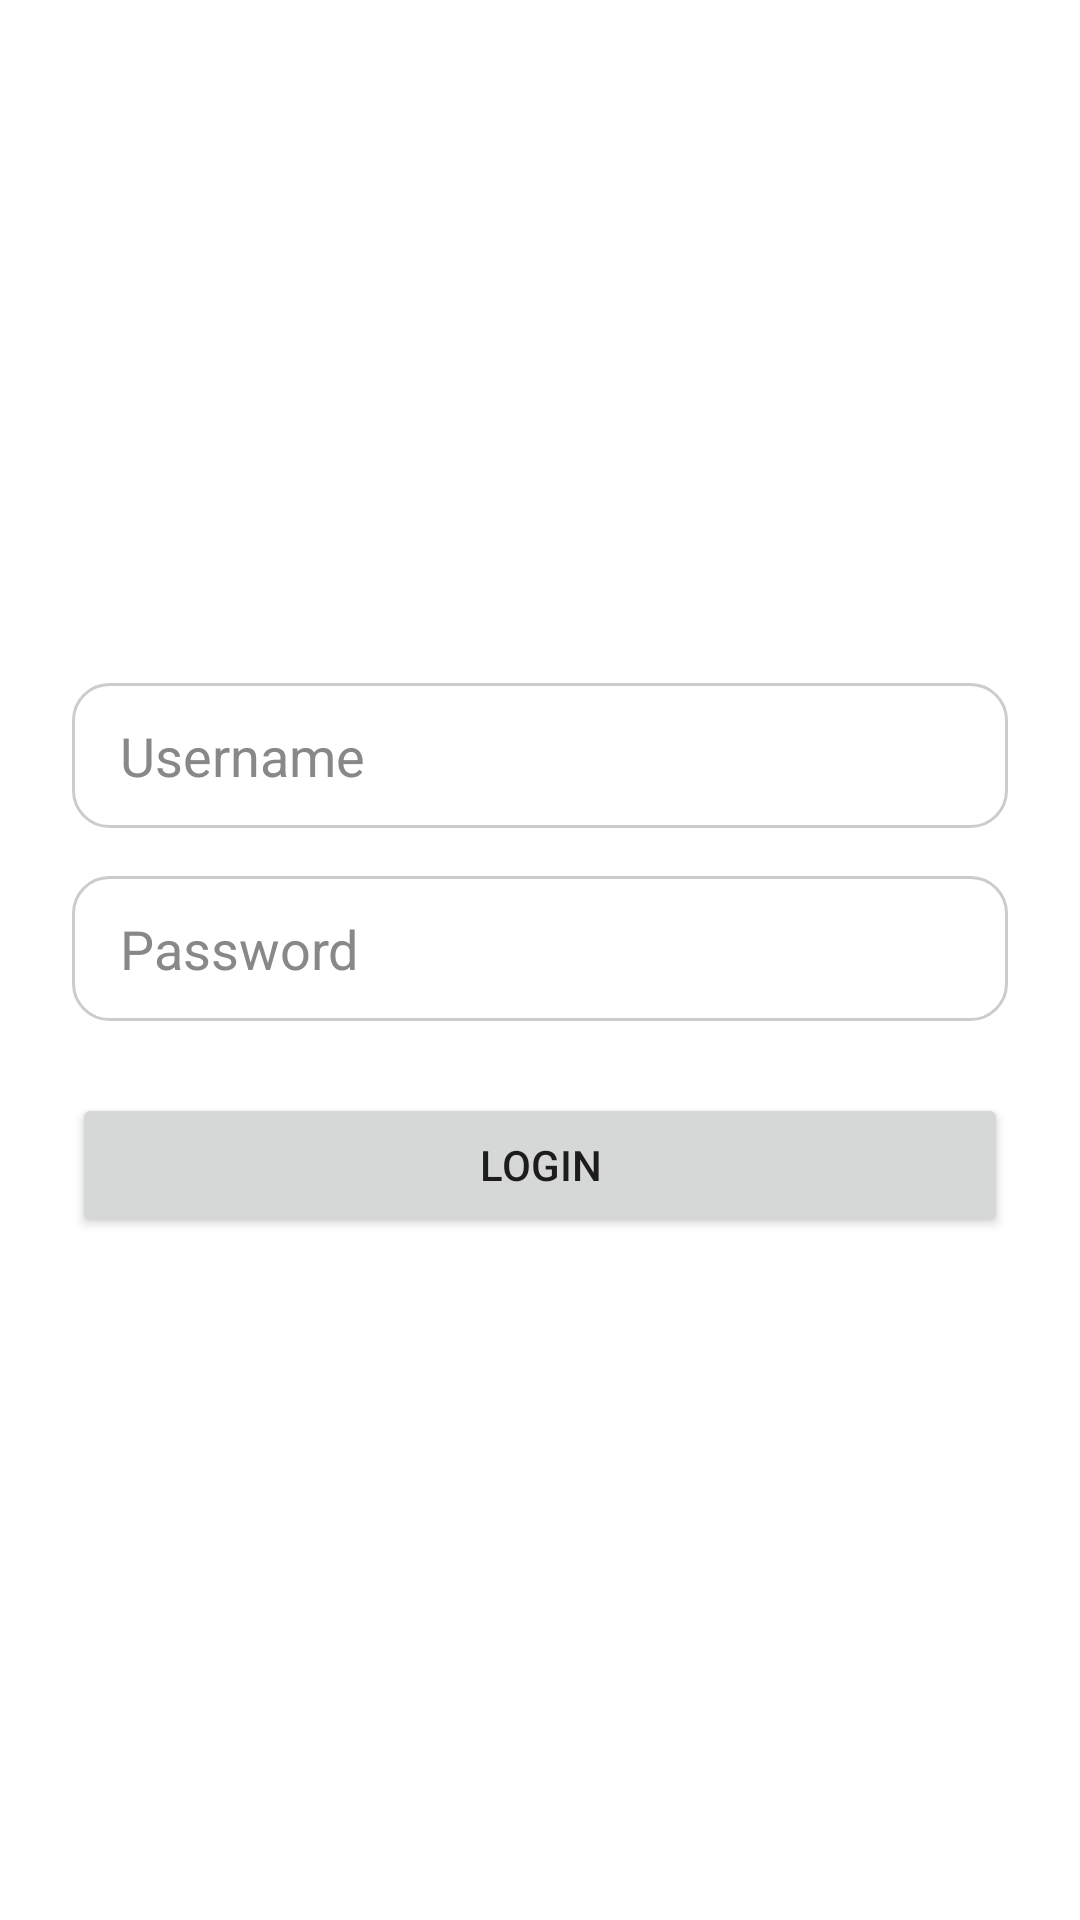

Write the Android layout XML for this screen, with the resource values it uses.
<!-- AndroidManifest.xml: application theme Theme.BookingLab -->
<!-- res/layout/activity_login.xml -->
<?xml version="1.0" encoding="utf-8"?>
<LinearLayout xmlns:android="http://schemas.android.com/apk/res/android"
    android:layout_width="match_parent"
    android:layout_height="match_parent"
    android:gravity="center"
    android:orientation="vertical"
    android:padding="24dp">

    <EditText
        android:id="@+id/editTextUsername"
        style="@style/EditText"
        android:hint="Username"
        android:inputType="text" />

    <EditText
        android:id="@+id/editTextPassword"
        style="@style/EditText"
        android:layout_marginTop="16dp"
        android:hint="Password"
        android:inputType="textPassword" />

    <Button
        android:id="@+id/buttonLogin"
        android:layout_width="match_parent"
        android:layout_height="wrap_content"
        android:layout_marginTop="24dp"
        android:text="Login" />

    <ProgressBar
        android:id="@+id/progressBar"
        android:layout_width="wrap_content"
        android:layout_height="wrap_content"
        android:layout_marginTop="16dp"
        android:visibility="gone" />

</LinearLayout>
<!-- resources referenced by this layout -->
<resources>
  <style name="EditText" parent="Widget.AppCompat.EditText">
          <item name="android:layout_width">match_parent</item>
          <item name="android:layout_height">wrap_content</item>
          <item name="android:background">@drawable/bg_edit_text</item>
          <item name="android:textColor">#000000</item>
          <item name="android:textColorHint">#888888</item>
          <item name="android:paddingStart">16dp</item>
          <item name="android:paddingEnd">16dp</item>
          <item name="android:paddingTop">12dp</item>
          <item name="android:paddingBottom">12dp</item>
  
          <item name="android:minHeight">48dp</item>
      </style>
  <style name="Theme.BookingLab" parent="Theme.MaterialComponents.DayNight.DarkActionBar">
      </style>
  <!-- drawable bg_edit_text (drawable) -->
  <?xml version="1.0" encoding="utf-8"?>
  <shape xmlns:android="http://schemas.android.com/apk/res/android"
      android:shape="rectangle">
  
      <solid android:color="#FFFFFF" />
  
      <corners android:radius="12dp" />
  
      <stroke
          android:width="1dp"
          android:color="#CCCCCC" />
  
  </shape>
</resources>
